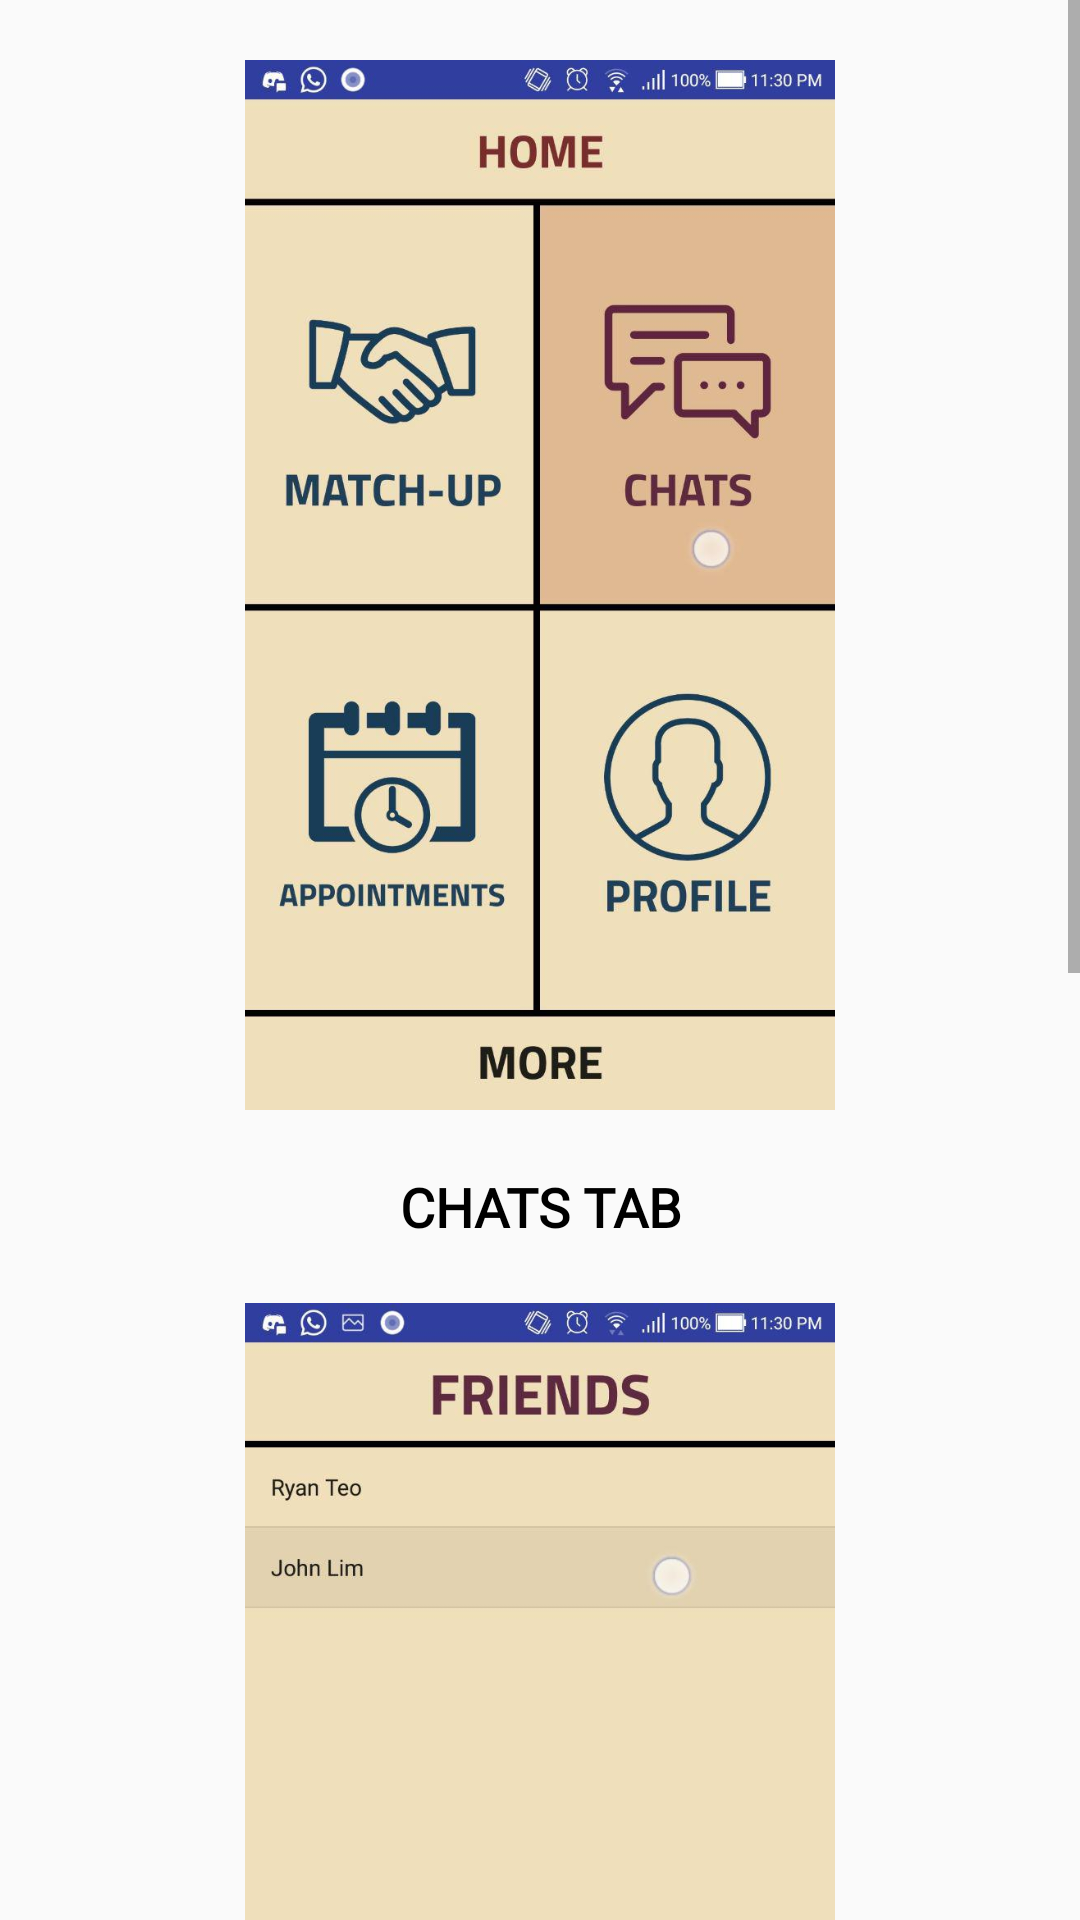

Layout XML and referenced resources for this Android screen:
<!-- AndroidManifest.xml: application theme AppTheme -->
<!-- res/layout/help_chats_tab.xml -->
<?xml version="1.0" encoding="utf-8"?>
<RelativeLayout
    xmlns:android="http://schemas.android.com/apk/res/android"
    android:orientation="vertical"
    android:layout_width="match_parent"
    android:layout_height="match_parent">

    <ScrollView
        android:layout_width="match_parent"
        android:layout_height="wrap_content"
        android:layout_alignParentStart="true"
        android:layout_alignParentTop="true">

        <RelativeLayout
            android:layout_width="match_parent"
            android:layout_height="match_parent">

            <ImageView
                android:id="@+id/imghelpchats1"
                android:layout_width="match_parent"
                android:layout_height="350dp"
                android:layout_marginTop="20dp"
                android:src="@drawable/help_chats_1" />

            <TextView
                android:id="@+id/txthelpchats1"
                android:layout_width="match_parent"
                android:layout_height="wrap_content"
                android:layout_below="@+id/imghelpchats1"
                android:layout_margin="20dp"
                android:fontFamily="@font/arimo"
                android:gravity="center"
                android:text="CHATS TAB"
                android:textColor="#000000"
                android:textSize="18sp"
                android:textStyle="bold" />

            <ImageView
                android:id="@+id/imghelpchats2"
                android:layout_width="match_parent"
                android:layout_height="350dp"
                android:layout_below="@id/txthelpchats1"
                android:src="@drawable/help_chats_2" />

            <TextView
                android:id="@+id/txthelpchats2"
                android:layout_width="match_parent"
                android:layout_height="wrap_content"
                android:layout_below="@+id/imghelpchats2"
                android:layout_margin="20dp"
                android:fontFamily="@font/arimo"
                android:gravity="center"
                android:text="CHATS TAB"
                android:textColor="#000000"
                android:textSize="18sp"
                android:textStyle="bold" />

            <ImageView
                android:id="@+id/imghelpchats3"
                android:layout_width="match_parent"
                android:layout_height="350dp"
                android:layout_below="@id/txthelpchats2"
                android:src="@drawable/help_chats_3" />

            <TextView
                android:id="@+id/txthelpchats3"
                android:layout_width="match_parent"
                android:layout_height="wrap_content"
                android:layout_below="@+id/imghelpchats3"
                android:layout_margin="20dp"
                android:fontFamily="@font/arimo"
                android:gravity="center"
                android:text="CHATS TAB"
                android:textColor="#000000"
                android:textSize="18sp"
                android:textStyle="bold" />

        </RelativeLayout>

    </ScrollView>

</RelativeLayout>
<!-- resources referenced by this layout -->
<resources>
  <!-- drawable help_chats_1: jpg bitmap (drawable, 69976 bytes) -->
  <!-- drawable help_chats_2: jpg bitmap (drawable, 31151 bytes) -->
  <!-- drawable help_chats_3: jpg bitmap (drawable, 41163 bytes) -->
  <style name="AppTheme" parent="Theme.AppCompat.Light.NoActionBar">
          
          <item name="colorPrimary">@color/colorPrimary</item>
          <item name="colorPrimaryDark">@color/colorPrimaryDark</item>
          <item name="colorAccent">@color/colorAccent</item>
      </style>
  <color name="colorPrimary">#3F51B5</color>
  <color name="colorPrimaryDark">#303F9F</color>
  <color name="colorAccent">#FF4081</color>
</resources>
